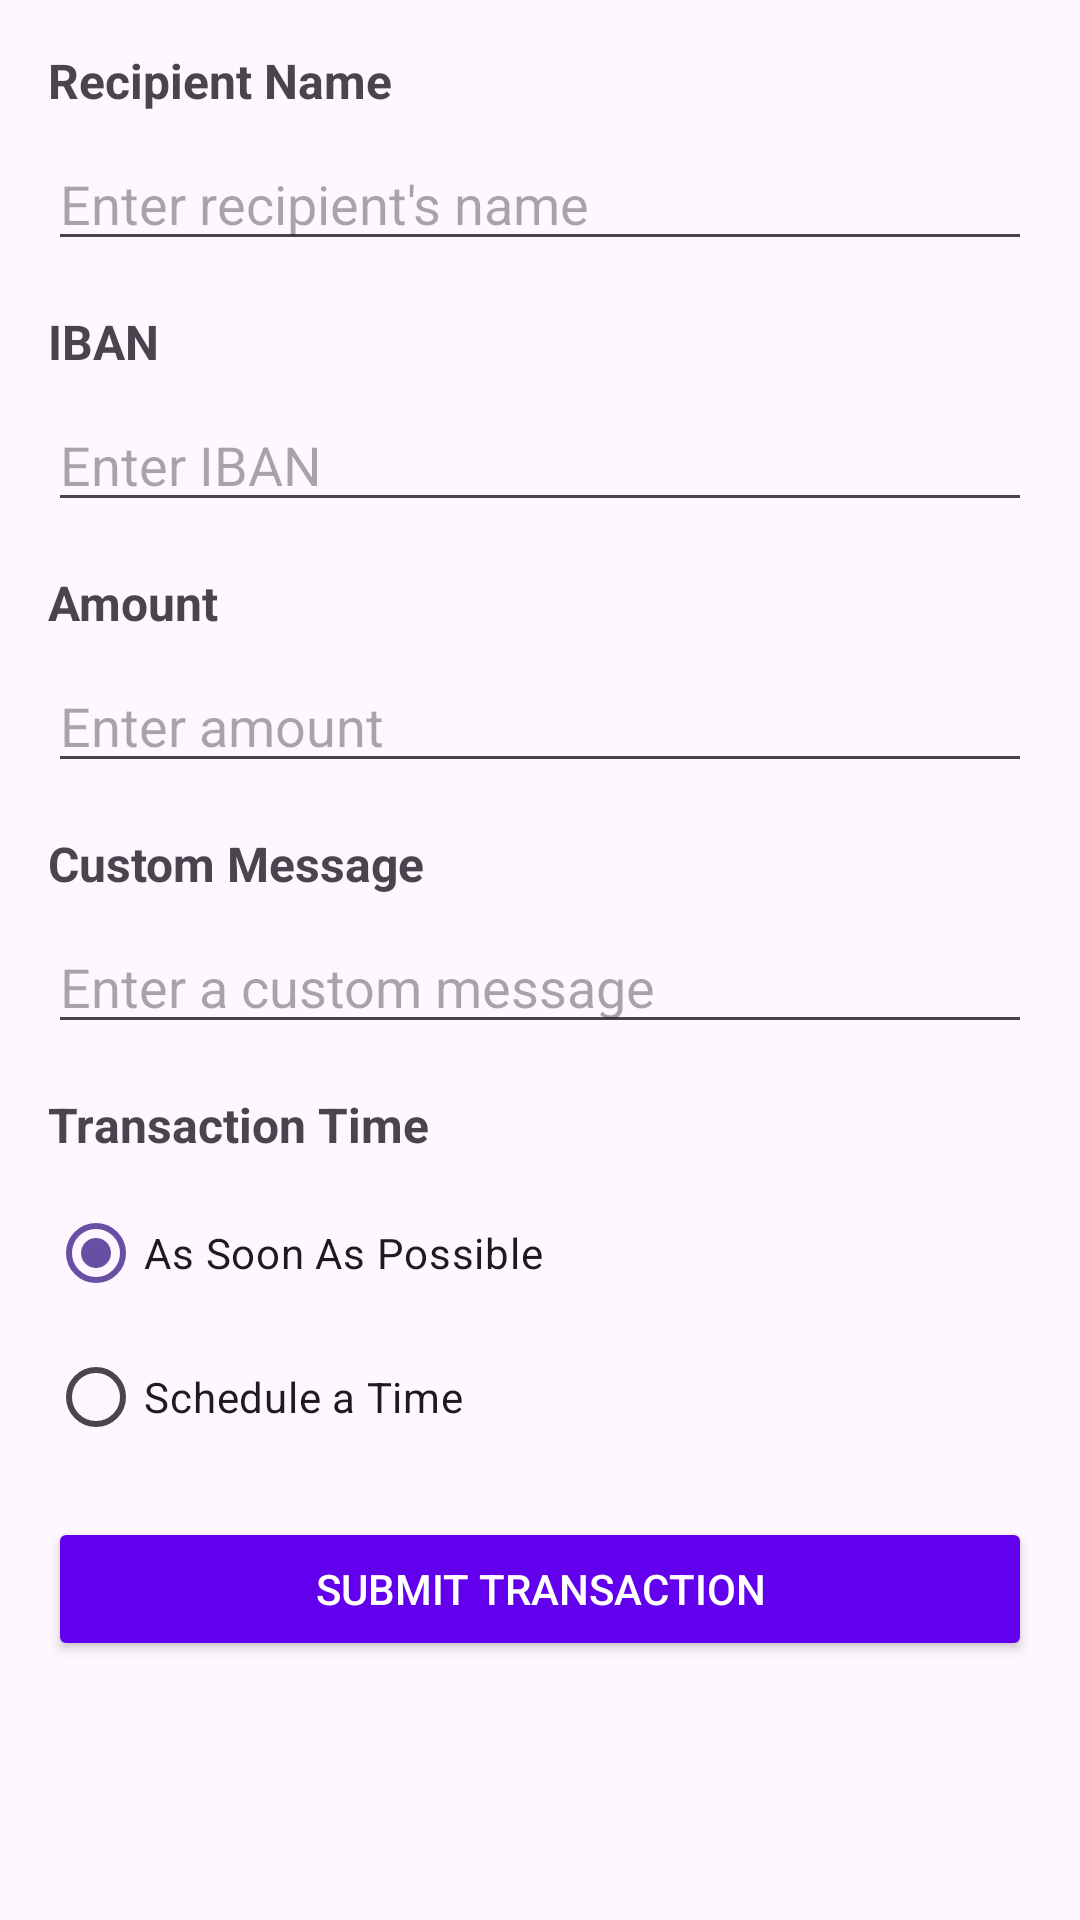

The Android layout XML behind this screen, and the referenced resources:
<!-- AndroidManifest.xml: application theme Theme.Dorel -->
<!-- res/layout/activity_new_transaction.xml -->
<?xml version="1.0" encoding="utf-8"?>
<ScrollView xmlns:android="http://schemas.android.com/apk/res/android"
    android:layout_width="match_parent"
    android:layout_height="match_parent"
    android:padding="16dp">

    <LinearLayout
        android:layout_width="match_parent"
        android:layout_height="wrap_content"
        android:orientation="vertical">

        
        <TextView
            android:layout_width="wrap_content"
            android:layout_height="wrap_content"
            android:text="Recipient Name"
            android:textSize="16sp"
            android:textStyle="bold"
            android:layout_marginBottom="8dp" />

        <EditText
            android:id="@+id/transaction_name"
            android:layout_width="match_parent"
            android:layout_height="wrap_content"
            android:hint="Enter recipient's name"
            android:inputType="text" />

        
        <TextView
            android:layout_width="wrap_content"
            android:layout_height="wrap_content"
            android:text="IBAN"
            android:textSize="16sp"
            android:textStyle="bold"
            android:layout_marginTop="16dp"
            android:layout_marginBottom="8dp" />

        <EditText
            android:id="@+id/transaction_iban"
            android:layout_width="match_parent"
            android:layout_height="wrap_content"
            android:hint="Enter IBAN"
            android:inputType="text" />

        
        <TextView
            android:layout_width="wrap_content"
            android:layout_height="wrap_content"
            android:text="Amount"
            android:textSize="16sp"
            android:textStyle="bold"
            android:layout_marginTop="16dp"
            android:layout_marginBottom="8dp" />

        <EditText
            android:id="@+id/transaction_amount"
            android:layout_width="match_parent"
            android:layout_height="wrap_content"
            android:hint="Enter amount"
            android:inputType="numberDecimal" />

        
        <TextView
            android:layout_width="wrap_content"
            android:layout_height="wrap_content"
            android:text="Custom Message"
            android:textSize="16sp"
            android:textStyle="bold"
            android:layout_marginTop="16dp"
            android:layout_marginBottom="8dp" />

        <EditText
            android:id="@+id/transaction_message"
            android:layout_width="match_parent"
            android:layout_height="wrap_content"
            android:hint="Enter a custom message"
            android:inputType="textMultiLine" />

        
        <TextView
            android:layout_width="wrap_content"
            android:layout_height="wrap_content"
            android:text="Transaction Time"
            android:textSize="16sp"
            android:textStyle="bold"
            android:layout_marginTop="16dp"
            android:layout_marginBottom="8dp" />

        <RadioGroup
            android:id="@+id/transaction_time_group"
            android:layout_width="match_parent"
            android:layout_height="wrap_content">

            <RadioButton
                android:id="@+id/time_asap"
                android:layout_width="wrap_content"
                android:layout_height="wrap_content"
                android:text="As Soon As Possible"
                android:checked="true" />

            <RadioButton
                android:id="@+id/time_schedule"
                android:layout_width="wrap_content"
                android:layout_height="wrap_content"
                android:text="Schedule a Time" />
        </RadioGroup>

        
        <CalendarView
            android:id="@+id/transaction_calendar"
            android:layout_width="match_parent"
            android:layout_height="wrap_content"
            android:visibility="gone"
            android:layout_marginTop="8dp" />

        
        <Button
            android:id="@+id/submit_transaction_button"
            android:layout_width="match_parent"
            android:layout_height="wrap_content"
            android:text="Submit Transaction"
            android:layout_marginTop="16dp"
            android:backgroundTint="#6200EE"
            android:textColor="#FFFFFF" />
    </LinearLayout>
</ScrollView>
<!-- resources referenced by this layout -->
<resources>
  <style name="Theme.Dorel" parent="Base.Theme.Dorel" />
  <style name="Base.Theme.Dorel" parent="Theme.Material3.DayNight.NoActionBar">
          
          
      </style>
</resources>
